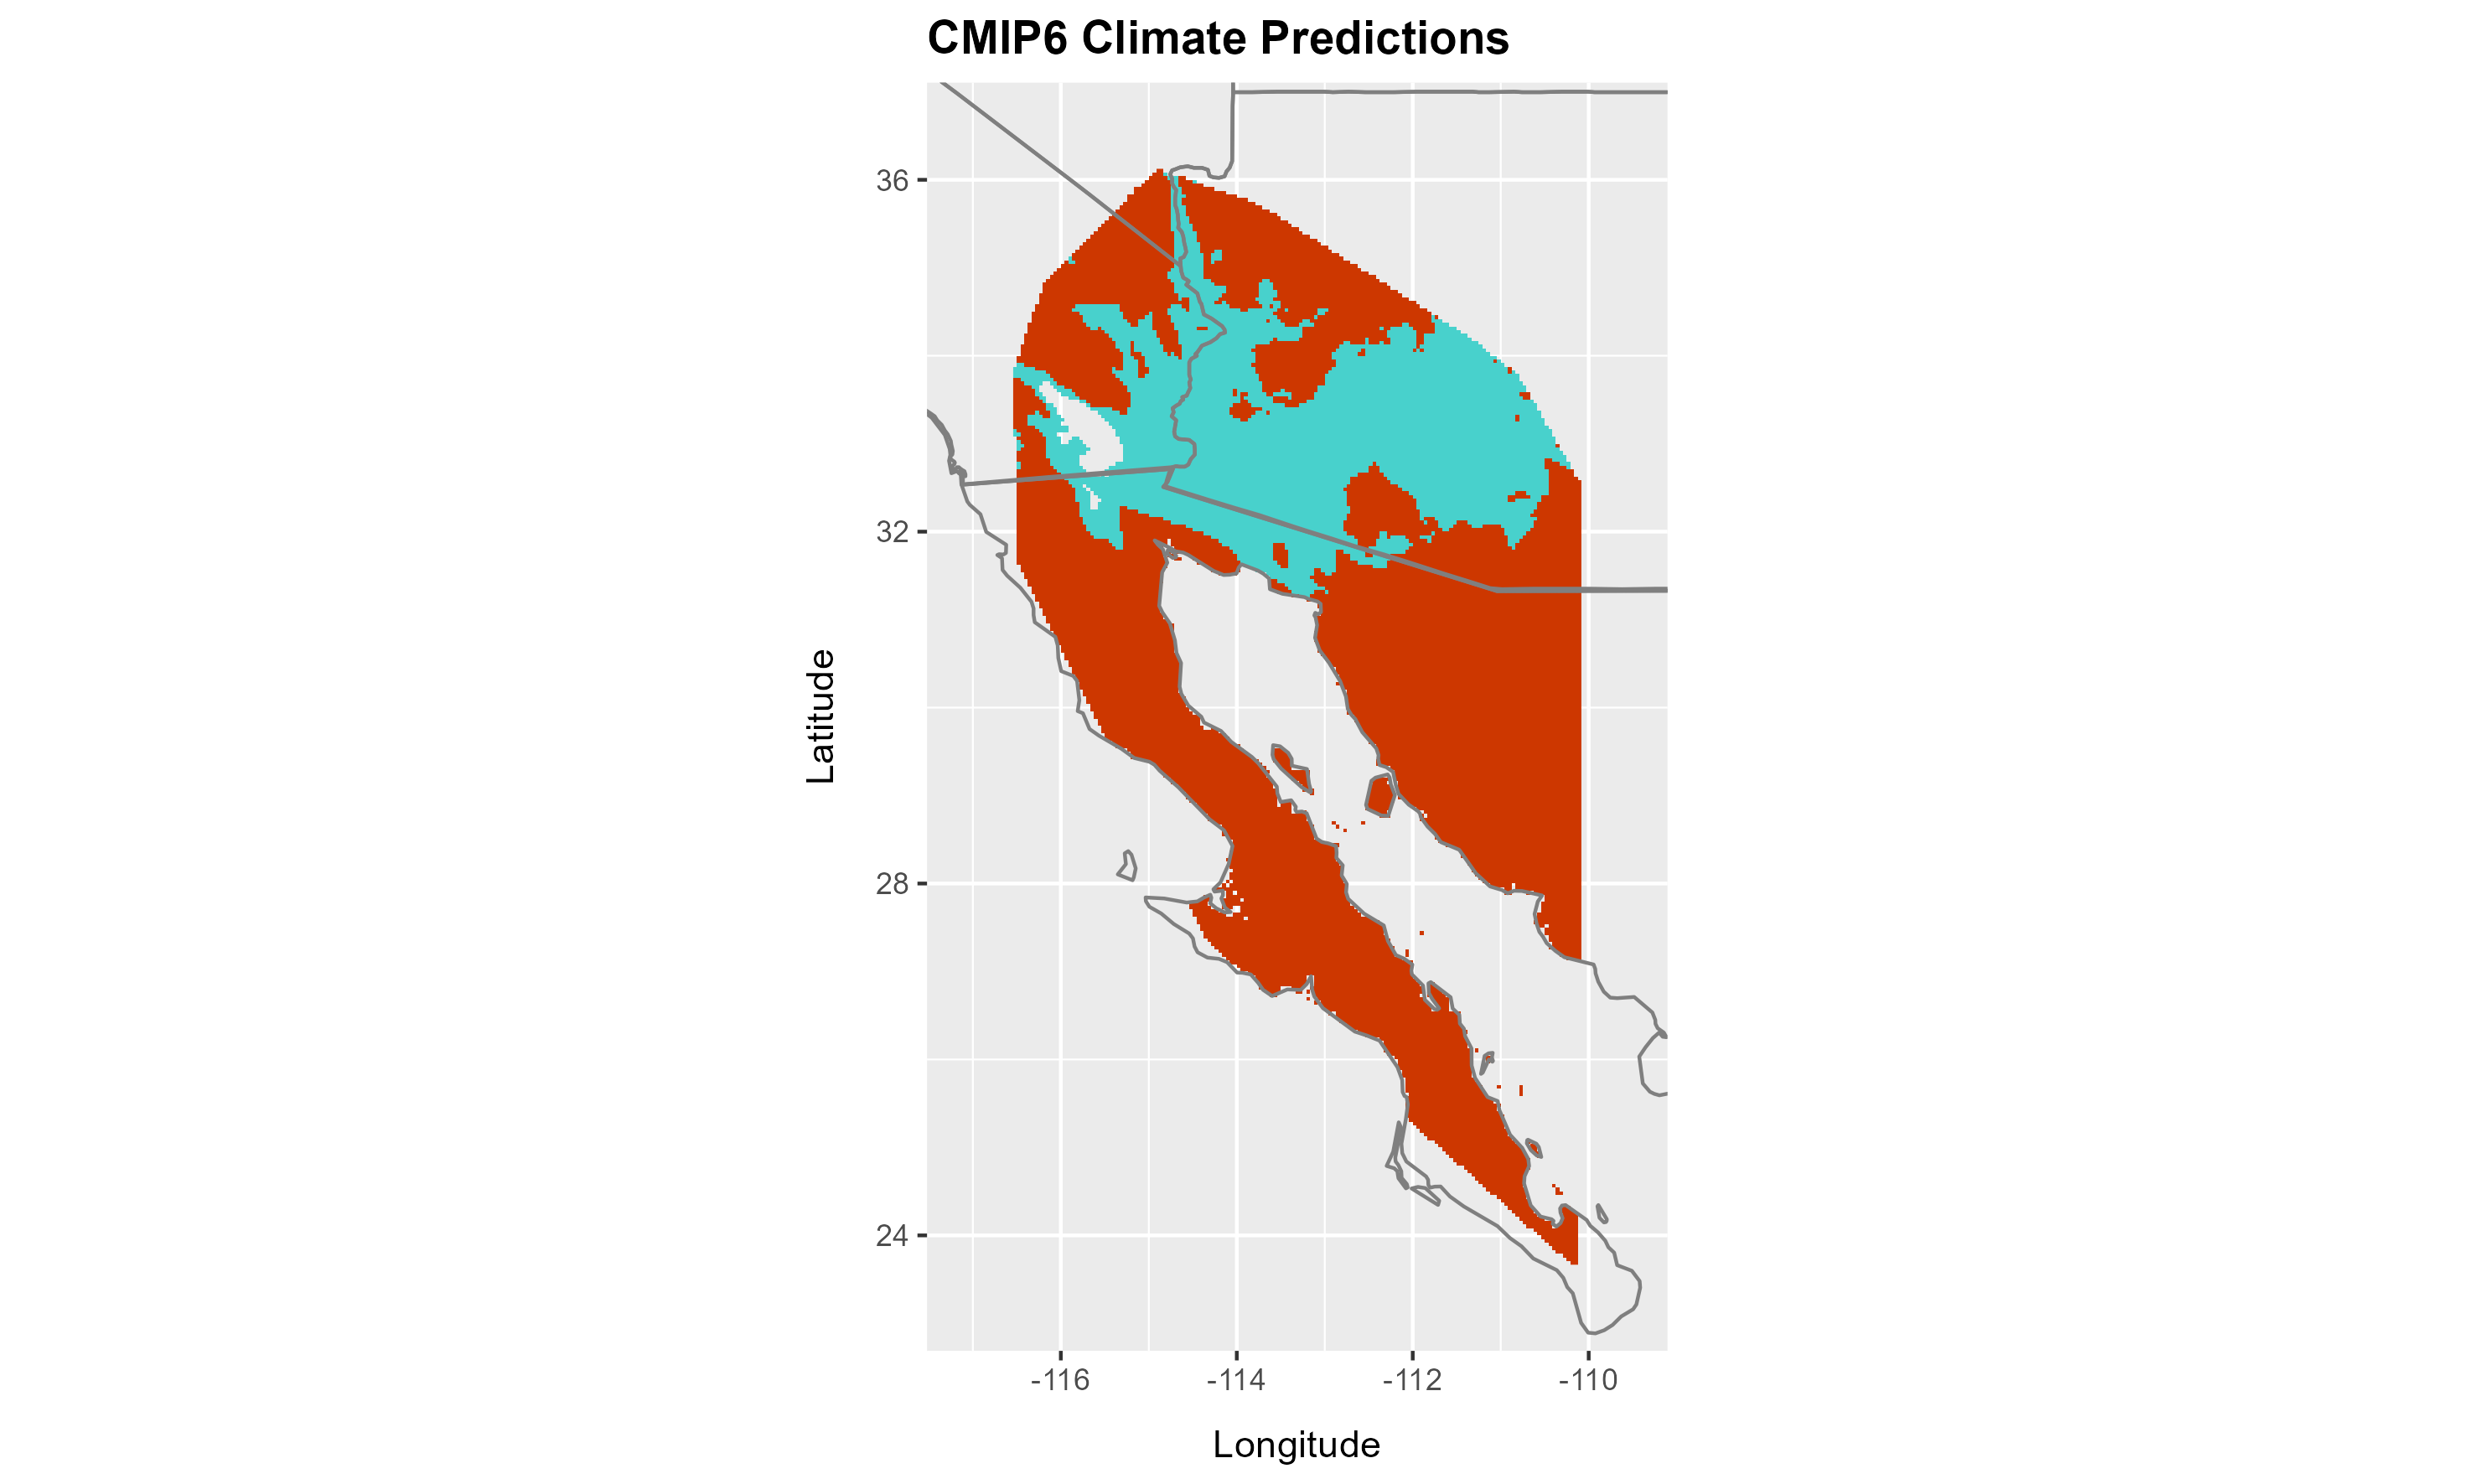

Source data for this figure (header and first rows):
layer, x, y
0, -114.9, 36.1
0, -114.9, 36.1
0, -114.9, 36.06
0, -114.9, 36.06
0, -114.9, 36.06
1, -114.8, 36.06
0, -115, 36.02
0, -114.9, 36.02
0, -114.9, 36.02
0, -114.9, 36.02
0, -114.8, 36.02
1, -114.8, 36.02
1, -114.7, 36.02
1, -114.7, 36.02
0, -114.6, 36.02
0, -114.6, 36.02
0, -115, 35.98
0, -115, 35.98
0, -114.9, 35.98
0, -114.9, 35.98
0, -114.9, 35.98
0, -114.8, 35.98
0, -114.8, 35.98
1, -114.7, 35.98
1, -114.7, 35.98
0, -114.6, 35.98
0, -114.6, 35.98
0, -114.6, 35.98
0, -114.5, 35.98
1, -114.5, 35.98
0, -115.1, 35.94
0, -115, 35.94
0, -115, 35.94
0, -114.9, 35.94
0, -114.9, 35.94
0, -114.9, 35.94
0, -114.8, 35.94
0, -114.8, 35.94
1, -114.7, 35.94
1, -114.7, 35.94
0, -114.6, 35.94
0, -114.6, 35.94
0, -114.6, 35.94
0, -114.5, 35.94
0, -114.5, 35.94
0, -114.4, 35.94
0, -114.4, 35.94
0, -115.1, 35.9
0, -115.1, 35.9
0, -115.1, 35.9
0, -115, 35.9
0, -115, 35.9
0, -114.9, 35.9
0, -114.9, 35.9
0, -114.9, 35.9
0, -114.8, 35.9
0, -114.8, 35.9
1, -114.7, 35.9
1, -114.7, 35.9
1, -114.6, 35.9
... 22,778 more rows
